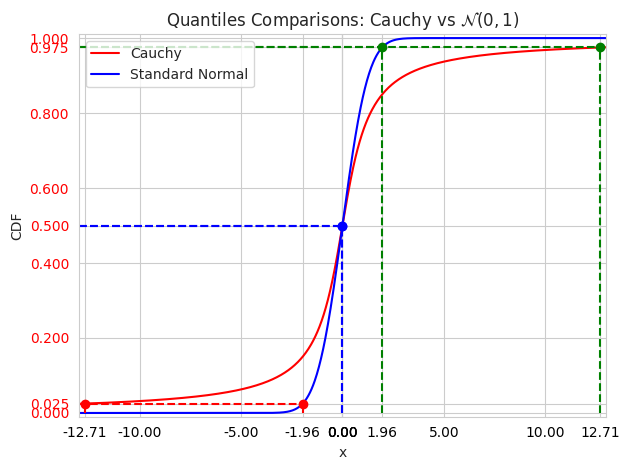

Source code (Python):
import numpy as np
import matplotlib.pyplot as plt
import seaborn as sns
from scipy.stats import cauchy, norm

# Set seaborn style to whitegrid
sns.set_style("whitegrid")

# Define the x-axis range
xval = 13
x = np.linspace(-xval, xval, 1000)

# Compute the CDFs for Cauchy and standard normal distributions
cdf_cauchy = cauchy.cdf(x, loc=0, scale=1)
cdf_normal = norm.cdf(x, loc=0, scale=1)

# Define the quantiles
quantiles = [0.025, 0.50, 0.975]

# Compute the quantile values for Cauchy and standard normal distributions
quantile_values_cauchy = cauchy.ppf(quantiles, loc=0, scale=1)
quantile_values_normal = norm.ppf(quantiles, loc=0, scale=1)

# Concatenate quantile values for extra x-ticks
extra_ticks_x = np.concatenate((quantile_values_cauchy, quantile_values_normal))
extra_ticks_y = quantiles


# Plot the CDFs
plt.plot(x, cdf_cauchy, label='Cauchy', color='red')
plt.plot(x, cdf_normal, label='Standard Normal', color='blue')

# Plot the quantile lines and vertical lines
colors = ['red', 'blue', 'green']
linestyles = ['--', '--', '--']
for i in range(len(quantiles)):
    plt.hlines(quantiles[i], xmin=-xval, xmax=quantile_values_cauchy[i], color=colors[i], linestyle=linestyles[i])
    plt.hlines(quantiles[i], xmin=-xval, xmax=quantile_values_normal[i], color=colors[i], linestyle=linestyles[i])
    plt.plot(quantile_values_cauchy[i], quantiles[i], 'o', color=colors[i])
    plt.plot(quantile_values_normal[i], quantiles[i], 'o', color=colors[i])
    plt.vlines(quantile_values_cauchy[i], ymin=0, ymax=quantiles[i], color=colors[i], linestyle=linestyles[i])
    plt.vlines(quantile_values_normal[i], ymin=0, ymax=quantiles[i], color=colors[i], linestyle=linestyles[i])
    # Find the index of the x-value where the CDF is closest to the quantile value
    idx_cauchy = np.abs(cdf_cauchy - quantiles[i]).argmin()
    idx_normal = np.abs(cdf_normal - quantiles[i]).argmin()

    # Plot a horizontal line from the vertical line to the CDF curve
    plt.plot([quantile_values_cauchy[i], x[idx_cauchy]], [quantiles[i], quantiles[i]], color=colors[i], linestyle=linestyles[i])
    plt.plot([quantile_values_normal[i], x[idx_normal]], [quantiles[i], quantiles[i]], color=colors[i], linestyle=linestyles[i])


# Set the extra ticks for the x-axis
plt.xticks(list(plt.xticks()[0]) + list(extra_ticks_x), color='black')
plt.yticks(list(plt.yticks()[0]) + list(extra_ticks_y), color='red')
    
# Set the y-axis lower limit to 0
plt.ylim(bottom=-0.01)
plt.ylim(top=1.01)
plt.xlim(left=-xval)
plt.xlim(right=xval)
plt.legend()
plt.xlabel('x')
plt.ylabel('CDF')
plt.title('Quantiles Comparisons: Cauchy vs $\mathcal{N}(0,1)$')

plt.tight_layout()  # Adjust spacing
plt.tight_layout()  # Adjust the padding and spacing
plt.savefig('quantile.png', dpi=600)  # Save the figure as tdist.png with higher resolution
plt.show()
